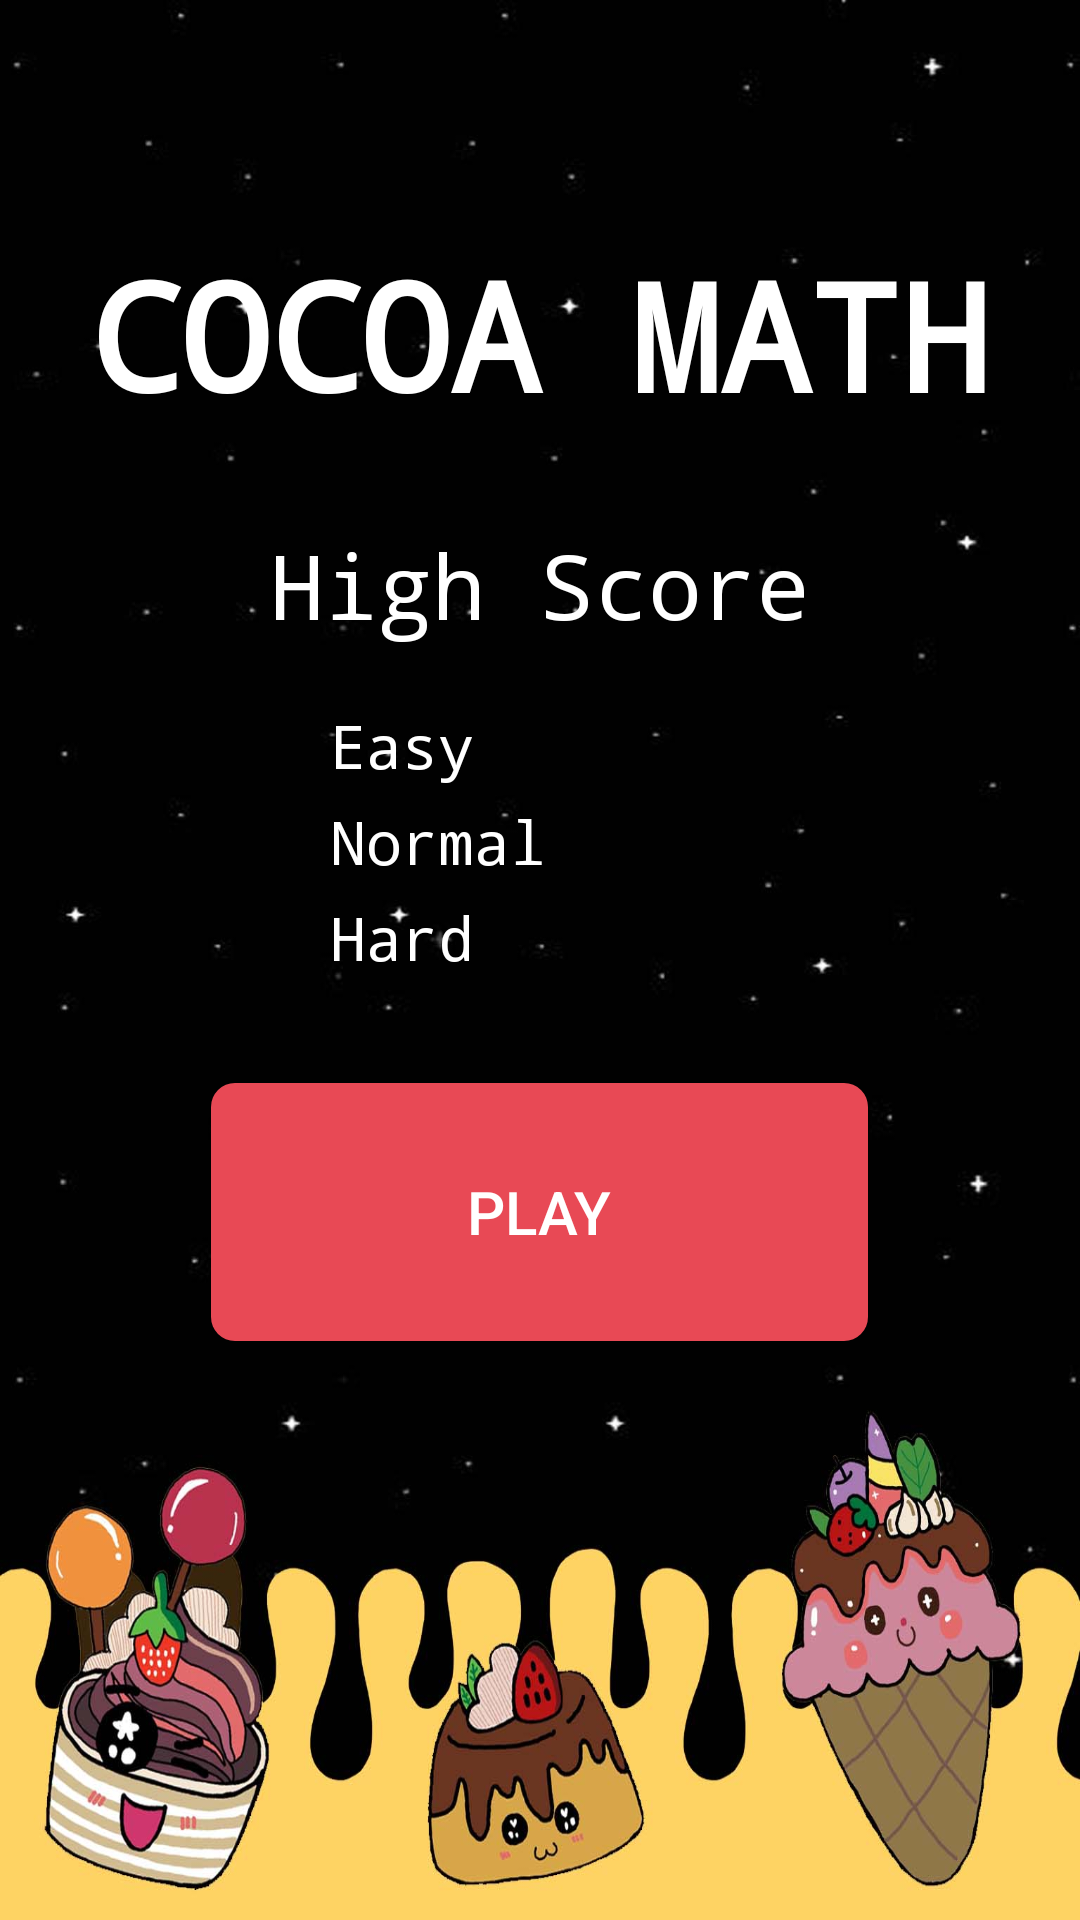

Here is an Android app screen rendered from its layout file. Give the layout XML and the strings, colors and styles it references.
<!-- AndroidManifest.xml: application theme AppTheme -->
<!-- res/layout/activity_main.xml -->
<?xml version="1.0" encoding="utf-8"?>
<androidx.constraintlayout.widget.ConstraintLayout xmlns:android="http://schemas.android.com/apk/res/android"
    xmlns:app="http://schemas.android.com/apk/res-auto"
    xmlns:tools="http://schemas.android.com/tools"
    android:layout_width="match_parent"
    android:layout_height="match_parent"
    android:background="@drawable/bg_mode_5"
    tools:context=".MainActivity">

    <ScrollView
        android:layout_width="match_parent"
        android:layout_height="match_parent">

        <LinearLayout
            android:layout_width="match_parent"
            android:layout_height="match_parent"
            android:layout_gravity="center"
            android:gravity="center"
            android:orientation="vertical">

            <TextView
                android:id="@+id/instructionTextView"
                style="@style/BoldMono2"
                android:layout_width="match_parent"
                android:layout_height="wrap_content"
                android:layout_gravity="center"
                android:layout_marginBottom="@dimen/top2"
                android:gravity="center"
                android:text="@string/name"
                android:textColor="#FFFFFF"
                android:textSize="@dimen/nlarge" />

            <LinearLayout
                android:layout_width="match_parent"
                android:layout_height="wrap_content"
                android:layout_gravity="center"
                android:gravity="center"
                android:orientation="horizontal">

                <TextView
                    android:id="@+id/high_score"
                    android:layout_width="wrap_content"
                    android:layout_height="wrap_content"
                    android:layout_gravity="center"
                    style="@style/BoldMono"
                    android:autoSizeTextType="uniform"
                    android:gravity="center"
                    android:text="@string/high_score"
                    android:textColor="@color/white"
                    android:textSize="@dimen/normal" />

            </LinearLayout>

            <LinearLayout
                android:layout_width="match_parent"
                android:layout_height="match_parent"
                android:layout_marginLeft="@dimen/top8"
                android:layout_marginRight="@dimen/top8"
                android:layout_marginTop="@dimen/small"
                android:layout_marginBottom="@dimen/small"
                android:orientation="vertical">

                <LinearLayout
                    android:layout_width="match_parent"
                    android:layout_height="match_parent"
                    android:layout_marginBottom="@dimen/five"
                    android:orientation="horizontal">

                    <TextView
                        android:id="@+id/heasy"
                        android:layout_width="wrap_content"
                        android:layout_height="wrap_content"
                        android:textColor="@color/white"
                        android:textSize="@dimen/small"
                        style="@style/BoldMono"
                        android:text="@string/heasy" />

                    <TextView
                        android:id="@+id/seasy"
                        style="@style/BoldMono"
                        android:layout_width="wrap_content"
                        android:layout_height="wrap_content"
                        android:layout_gravity="center"
                        android:gravity="center"
                        android:paddingLeft="35dp"
                        android:text="@string/seasy"
                        android:textColor="@color/white"
                        android:textSize="@dimen/small" />

                </LinearLayout>

                <LinearLayout
                    android:layout_width="match_parent"
                    android:layout_height="match_parent"
                    android:layout_marginBottom="@dimen/five"
                    android:orientation="horizontal">

                    <TextView
                        android:id="@+id/hnormal"
                        android:layout_width="wrap_content"
                        android:layout_height="wrap_content"
                        android:textColor="@color/white"
                        android:textSize="@dimen/small"
                        style="@style/BoldMono"
                        android:text="@string/hnormal" />

                    <TextView
                        android:id="@+id/snormal"
                        style="@style/BoldMono"
                        android:layout_width="wrap_content"
                        android:layout_height="wrap_content"
                        android:layout_gravity="center"
                        android:gravity="center"
                        android:paddingLeft="10dp"
                        android:text="@string/snormal"
                        android:textColor="@color/white"
                        android:textSize="@dimen/small" />
                </LinearLayout>

                <LinearLayout
                    android:layout_width="match_parent"
                    android:layout_height="match_parent"
                    android:orientation="horizontal">

                    <TextView
                        android:id="@+id/hhard"
                        android:layout_width="wrap_content"
                        android:layout_height="wrap_content"
                        android:textColor="@color/white"
                        android:textSize="@dimen/small"
                        style="@style/BoldMono"
                        android:text="@string/hhard" />

                    <TextView
                        android:id="@+id/shard"
                        style="@style/BoldMono"
                        android:layout_width="wrap_content"
                        android:layout_height="wrap_content"
                        android:layout_gravity="center"
                        android:gravity="center"
                        android:paddingLeft="35dp"
                        android:text="@string/shard"
                        android:textColor="@color/white"
                        android:textSize="@dimen/small" />
                </LinearLayout>
            </LinearLayout>

            <LinearLayout
                android:layout_width="match_parent"
                android:layout_height="wrap_content"
                android:layout_gravity="center"
                android:layout_marginBottom="@dimen/top1"
                android:orientation="vertical">

                <RelativeLayout
                    android:layout_width="wrap_content"
                    android:layout_height="wrap_content"
                    android:layout_gravity="center_vertical|center_horizontal">

                    <Button
                        android:id="@+id/homeBtn"
                        android:layout_width="219dp"
                        android:layout_height="86dp"
                        android:layout_centerInParent="true"
                        android:layout_marginTop="@dimen/top2"
                        android:background="@drawable/play_roundbtn"
                        android:padding="18dp"
                        android:text="@string/play"
                        android:textColor="@color/white"
                        android:textSize="@dimen/small" />

                </RelativeLayout>

            </LinearLayout>

        </LinearLayout>
    </ScrollView>


</androidx.constraintlayout.widget.ConstraintLayout>
<!-- resources referenced by this layout -->
<resources>
  <color name="white">#FFFFFF</color>
  <dimen name="five">5dp</dimen>
  <dimen name="nlarge">50dp</dimen>
  <dimen name="normal">30dp</dimen>
  <dimen name="small">20dp</dimen>
  <dimen name="top1">100dp</dimen>
  <dimen name="top2">30dp</dimen>
  <dimen name="top8">110dp</dimen>
  <!-- drawable bg_mode_5: jpg bitmap (drawable, 93144 bytes) -->
  <!-- drawable play_roundbtn (drawable) -->
  <?xml version="1.0" encoding="utf-8"?>
  <shape  xmlns:android="http://schemas.android.com/apk/res/android"
  android:shape="rectangle">
  <solid android:color="@color/red" />
  <corners android:bottomRightRadius="8dp"
      android:bottomLeftRadius="8dp"
      android:topRightRadius="8dp"
      android:topLeftRadius="8dp"/>
  </shape>
  <string name="heasy">Easy</string>
  <string name="hhard">Hard</string>
  <string name="high_score">High Score</string>
  <string name="hnormal">Normal</string>
  <string name="name">COCOA MATH</string>
  <string name="play">PLAY</string>
  <string name="seasy" />
  <string name="shard" />
  <string name="snormal" />
  <style name="BoldMono">
          <item name="android:fontFamily">monospace</item>
      </style>
  <style name="BoldMono2">
          <item name="android:fontFamily">monospace</item>
          <item name="android:textStyle">bold</item>
          <item name="android:textSize">28sp</item>
      </style>
  <style name="AppTheme" parent="Theme.AppCompat.Light.NoActionBar">
          
          <item name="colorPrimary">@color/colorPrimary</item>
          <item name="colorPrimaryDark">@color/colorPrimaryDark</item>
          <item name="colorAccent">@color/colorAccent</item>
      </style>
  <color name="red">#E84955</color>
  <color name="colorPrimary">#6200EE</color>
  <color name="colorPrimaryDark">#3700B3</color>
  <color name="colorAccent">#03DAC5</color>
</resources>
